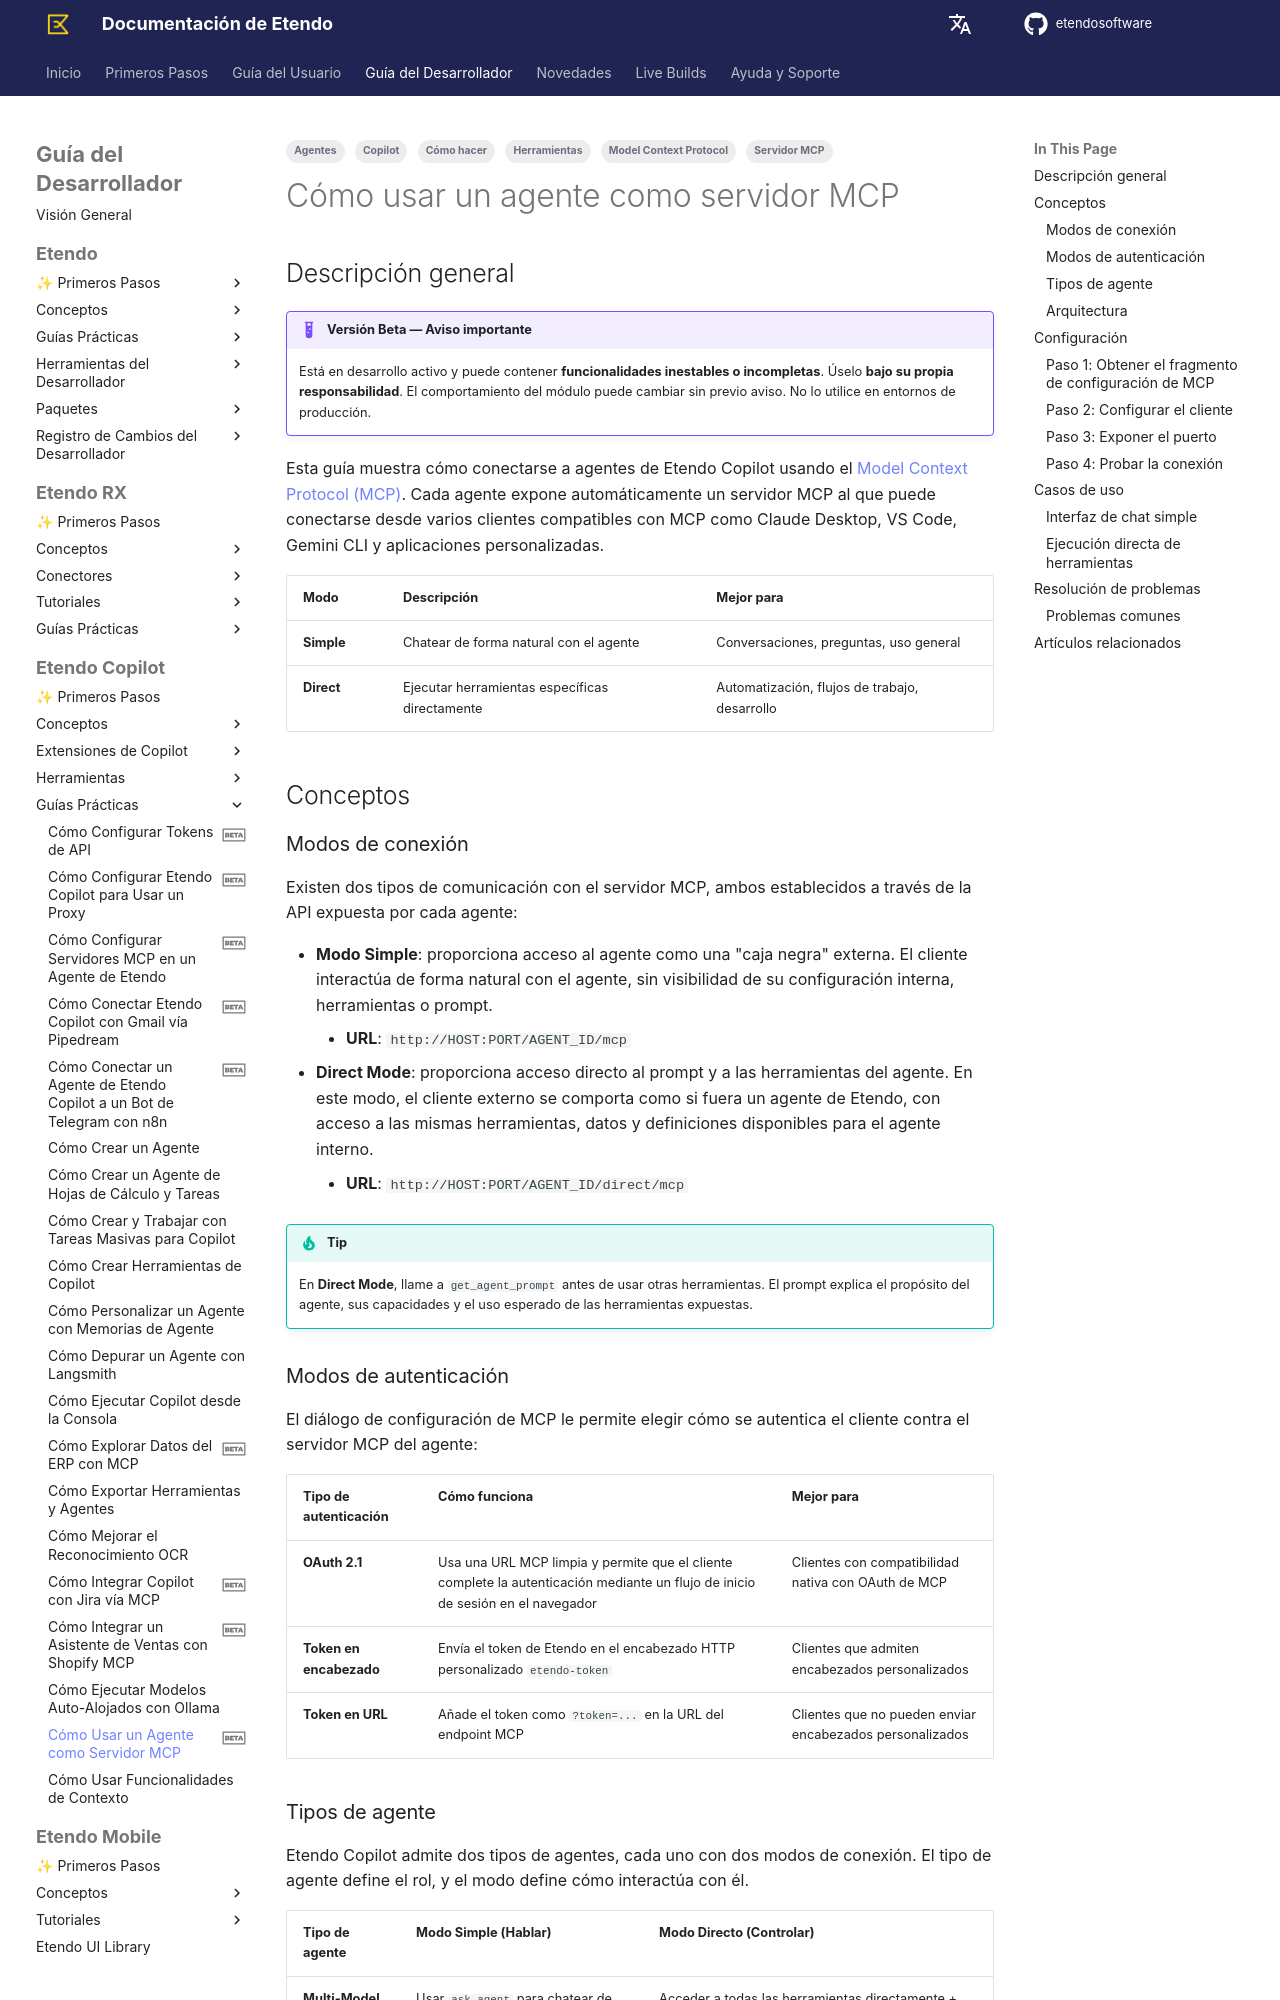

repository: etendosoftware/docs · page: es/developer-guide/etendo-copilot/how-to-guides/how-to-use-an-agent-as-mcp-server/index.html · generator: mkdocs

---
title: Cómo usar un agente como servidor MCP
status: beta
tags:
    - Cómo hacer
    - Copilot
    - Servidor MCP
    - Model Context Protocol
    - Herramientas
    - Agentes
---

# Cómo usar un agente como servidor MCP { #how-to-use-an-agent-as-mcp-server }

## Descripción general { #overview }

!!! example  "Versión Beta — Aviso importante"
    Está en desarrollo activo y puede contener **funcionalidades inestables o incompletas**. Úselo **bajo su propia responsabilidad**. El comportamiento del módulo puede cambiar sin previo aviso. No lo utilice en entornos de producción.

Esta guía muestra cómo conectarse a agentes de Etendo Copilot usando el [Model Context Protocol (MCP)](../concepts/model-context-protocol.md). Cada agente expone automáticamente un servidor MCP al que puede conectarse desde varios clientes compatibles con MCP como Claude Desktop, VS Code, Gemini CLI y aplicaciones personalizadas.

| Modo | Descripción | Mejor para |
|------|-------------|------------|
| **Simple** | Chatear de forma natural con el agente | Conversaciones, preguntas, uso general |
| **Direct** | Ejecutar herramientas específicas directamente | Automatización, flujos de trabajo, desarrollo |

## Conceptos { #concepts }

### Modos de conexión { #connection-modes }

Existen dos tipos de comunicación con el servidor MCP, ambos establecidos a través de la API expuesta por cada agente:

- **Modo Simple**: proporciona acceso al agente como una "caja negra" externa. El cliente interactúa de forma natural con el agente, sin visibilidad de su configuración interna, herramientas o prompt.
    - **URL**: `http://HOST:PORT/AGENT_ID/mcp`
- **Direct Mode**: proporciona acceso directo al prompt y a las herramientas del agente. En este modo, el cliente externo se comporta como si fuera un agente de Etendo, con acceso a las mismas herramientas, datos y definiciones disponibles para el agente interno.
    - **URL**: `http://HOST:PORT/AGENT_ID/direct/mcp`

!!! tip
    En **Direct Mode**, llame a `get_agent_prompt` antes de usar otras herramientas. El prompt explica el propósito del agente, sus capacidades y el uso esperado de las herramientas expuestas.

### Modos de autenticación { #authentication-modes }

El diálogo de configuración de MCP le permite elegir cómo se autentica el cliente contra el servidor MCP del agente:

| Tipo de autenticación | Cómo funciona | Mejor para |
|-----------------------|---------------|------------|
| **OAuth 2.1** | Usa una URL MCP limpia y permite que el cliente complete la autenticación mediante un flujo de inicio de sesión en el navegador | Clientes con compatibilidad nativa con OAuth de MCP |
| **Token en encabezado** | Envía el token de Etendo en el encabezado HTTP personalizado `etendo-token` | Clientes que admiten encabezados personalizados |
| **Token en URL** | Añade el token como `?token=...` en la URL del endpoint MCP | Clientes que no pueden enviar encabezados personalizados |
